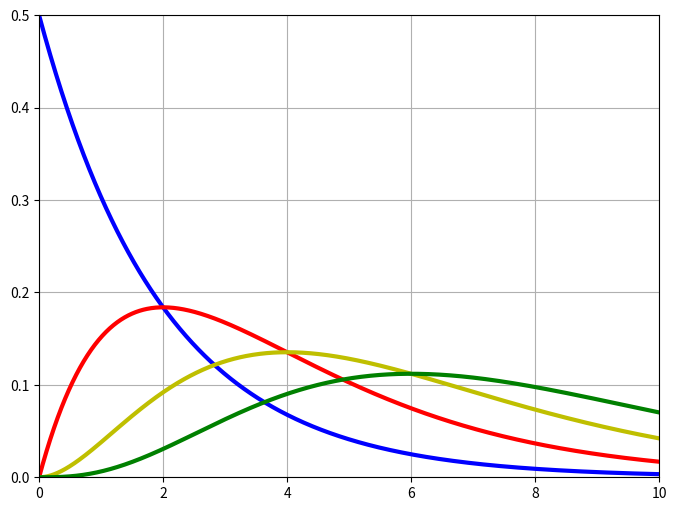

This figure's Python source:
import numpy as np
import scipy.special as sps
import matplotlib.pyplot as plt 
from pylab import rcParams

def make_chi(k):
    return lambda x: np.e ** (-x / 2) * 2 ** (-k / 2) / sps.gamma(k/2) * x ** (k / 2 - 1)

def main():
    rcParams['figure.figsize'] = 8, 6
    # figure(num=None,  facecolor='w', edgecolor='k')
    ax = plt.figure().add_subplot(1,1,1)
    x = np.arange(0, 10, 0.01)
    k = [2, 4, 6, 8] 
    c = ['b','r','y','g']

    for kk, color in zip(k, c): 
        beta = make_chi(kk)(x)
        ax.plot(x, beta, color, linewidth=3)

    ax.grid(True)
    plt.xlim(0, 10)
    plt.ylim(0, .5)
    # plt.legend(['0.2', '1.0', '5.0', '0.5'], loc='best',prop={'size':20})
    plt.savefig('foo.pdf', bbox_inches='tight')

if __name__ == '__main__':
   main()